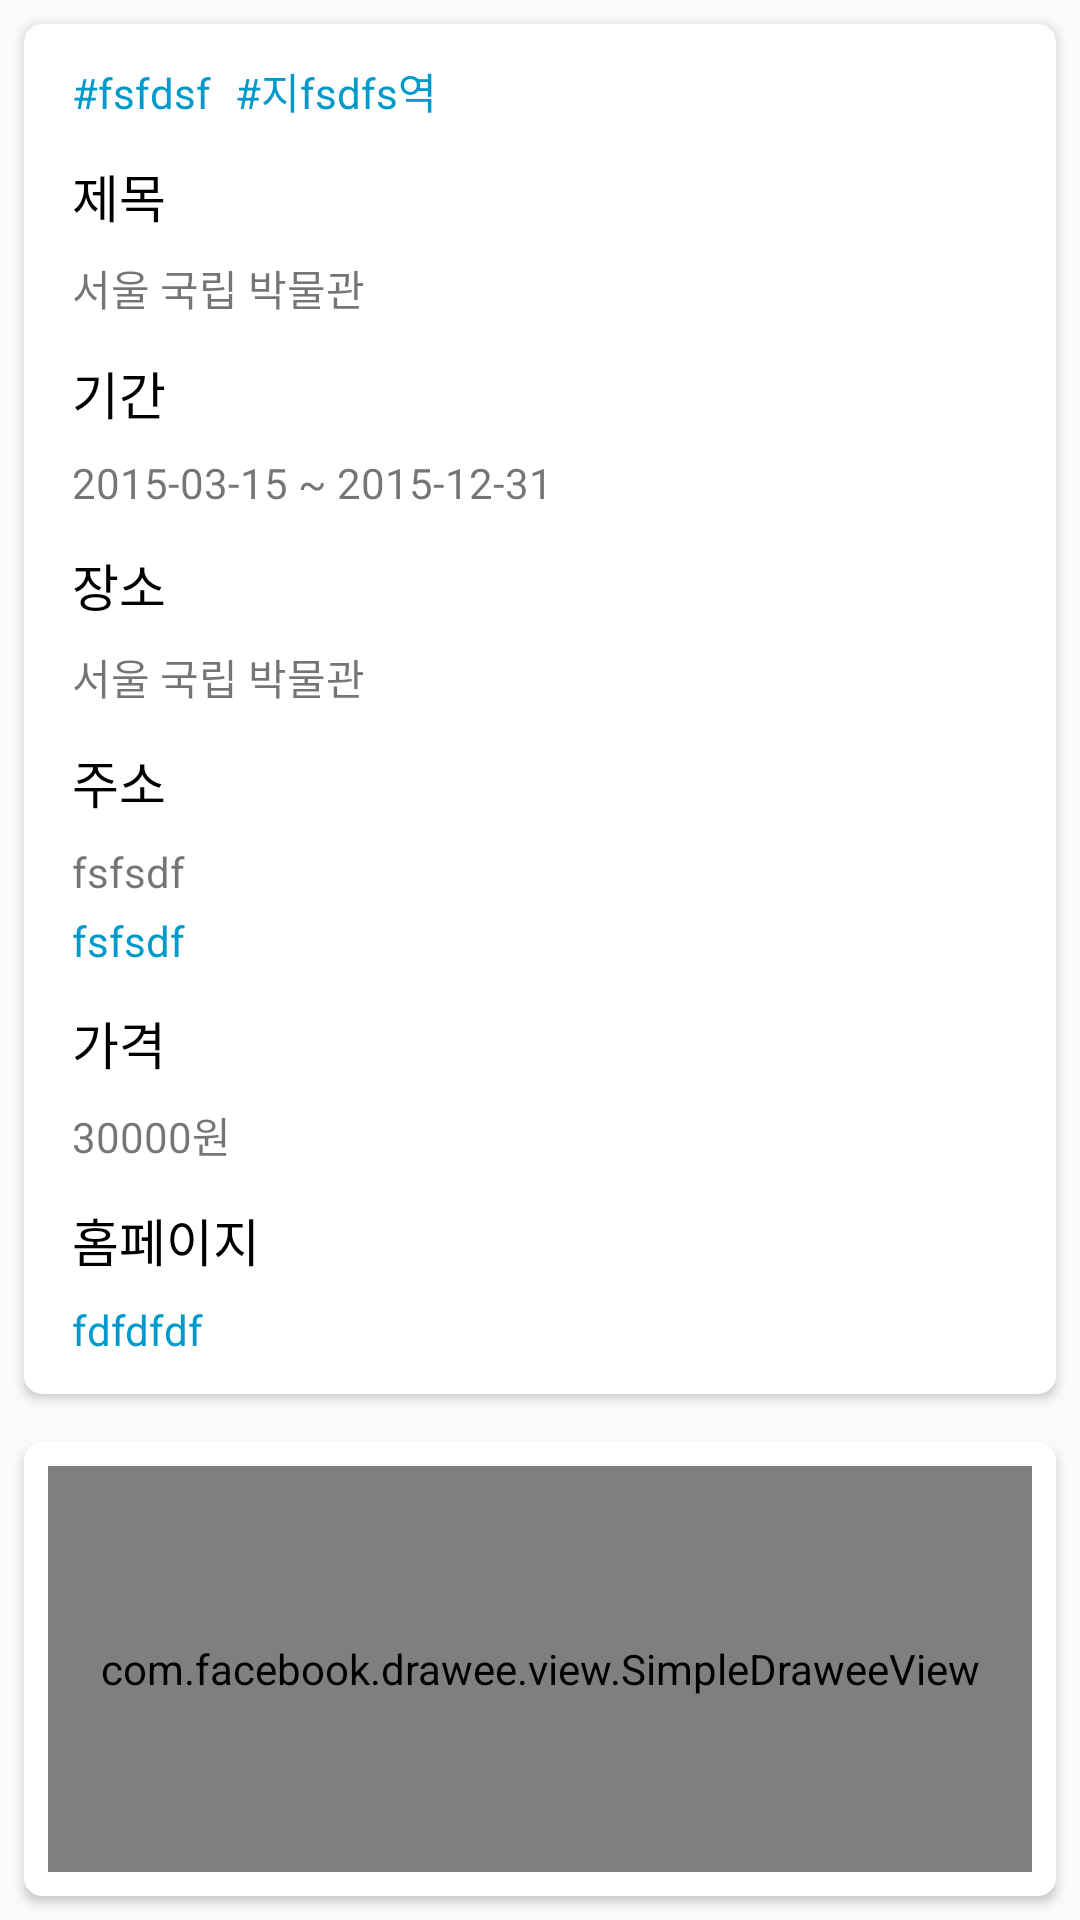

Write the Android layout XML for this screen, with the resource values it uses.
<!-- AndroidManifest.xml: application theme AppTheme -->
<!-- res/layout/content_detail.xml -->
<?xml version="1.0" encoding="utf-8"?>
<LinearLayout
    xmlns:android="http://schemas.android.com/apk/res/android"
    xmlns:app="http://schemas.android.com/apk/res-auto"
    xmlns:fresco="http://schemas.android.com/apk/res-auto"
    xmlns:tools="http://schemas.android.com/tools"
    android:layout_width="match_parent"
    android:layout_height="match_parent"
    android:fitsSystemWindows="true"
    android:orientation="vertical"
    tools:context=".DetailActivity">

    <android.support.v7.widget.CardView
        android:id="@+id/cardView_detail_Information"
        android:layout_width="match_parent"
        android:layout_height="wrap_content"
        android:layout_margin="8dp"
        android:background="#fefefe"
        app:cardCornerRadius="6dp">

        <RelativeLayout
            style="@style/Widget.CardContent"
            android:layout_width="match_parent"
            android:layout_height="match_parent">

            <LinearLayout
                android:id="@+id/container_hashTag"
                android:layout_width="match_parent"
                android:layout_height="wrap_content"
                android:layout_marginBottom="4dp"
                android:layout_marginLeft="8dp"
                android:layout_marginRight="8dp"
                android:layout_marginTop="4dp"
                android:orientation="horizontal">

                <TextView
                    android:id="@+id/textView_category"
                    android:layout_width="wrap_content"
                    android:layout_height="wrap_content"
                    android:layout_marginRight="8dp"
                    android:text="#fsfdsf"
                    android:textColor="@android:color/holo_blue_dark"/>

                <TextView
                    android:id="@+id/textView_area"
                    android:layout_width="wrap_content"
                    android:layout_height="wrap_content"
                    android:text="#지fsdfs역"
                    android:textColor="@android:color/holo_blue_dark"/>
            </LinearLayout>

            <TextView
                android:id="@+id/textView_title_title"
                android:layout_width="match_parent"
                android:layout_height="wrap_content"
                android:layout_below="@id/container_hashTag"
                android:layout_margin="8dp"
                android:text="제목"
                android:textColor="@android:color/background_dark"
                android:textSize="17sp"/>

            <TextView
                android:id="@+id/textView_title_content"
                android:layout_width="match_parent"
                android:layout_height="wrap_content"
                android:layout_below="@id/textView_title_title"
                android:layout_marginBottom="4dp"
                android:layout_marginLeft="8dp"
                android:layout_marginRight="8dp"
                android:text="서울 국립 박물관"/>

            <TextView
                android:id="@+id/textView_period_title"
                android:layout_width="match_parent"
                android:layout_height="wrap_content"
                android:layout_below="@id/textView_title_content"
                android:layout_margin="8dp"
                android:text="기간"
                android:textColor="@android:color/background_dark"
                android:textSize="17sp"/>

            <LinearLayout
                android:id="@+id/linear_period_content"
                android:layout_width="match_parent"
                android:layout_height="wrap_content"
                android:layout_below="@id/textView_period_title"
                android:layout_marginBottom="4dp"
                android:layout_marginLeft="8dp"
                android:layout_marginRight="8dp"
                android:orientation="horizontal">

                <TextView
                    android:id="@+id/textView_period_start"
                    android:layout_width="wrap_content"
                    android:layout_height="wrap_content"
                    android:text="2015-03-15"/>

                <TextView
                    android:layout_width="wrap_content"
                    android:layout_height="wrap_content"
                    android:text=" ~ "/>

                <TextView
                    android:id="@+id/textView_period_end"
                    android:layout_width="wrap_content"
                    android:layout_height="wrap_content"
                    android:text="2015-12-31"/>
            </LinearLayout>

            <TextView
                android:id="@+id/textView_place_title"
                android:layout_width="match_parent"
                android:layout_height="wrap_content"
                android:layout_below="@id/linear_period_content"
                android:layout_margin="8dp"
                android:text="장소"
                android:textColor="@android:color/background_dark"
                android:textSize="17sp"/>

            <TextView
                android:id="@+id/textView_place_content"
                android:layout_width="match_parent"
                android:layout_height="wrap_content"
                android:layout_below="@id/textView_place_title"
                android:layout_marginBottom="4dp"
                android:layout_marginLeft="8dp"
                android:layout_marginRight="8dp"
                android:text="서울 국립 박물관"/>

            <TextView
                android:id="@+id/textView_placeAddr_title"
                android:layout_width="match_parent"
                android:layout_height="wrap_content"
                android:layout_below="@id/textView_place_content"
                android:layout_margin="8dp"
                android:text="주소"
                android:textColor="@android:color/background_dark"
                android:textSize="17sp"/>

            <TextView
                android:id="@+id/textView_placeAddr_content"
                android:layout_width="match_parent"
                android:layout_height="wrap_content"
                android:layout_below="@id/textView_placeAddr_title"
                android:layout_marginBottom="4dp"
                android:layout_marginLeft="8dp"
                android:layout_marginRight="8dp"
                android:text="fsfsdf"/>

            <TextView
                android:id="@+id/textView_placeUrl_content"
                android:layout_width="match_parent"
                android:layout_height="wrap_content"
                android:layout_below="@id/textView_placeAddr_content"
                android:layout_marginBottom="4dp"
                android:layout_marginLeft="8dp"
                android:layout_marginRight="8dp"
                android:text="fsfsdf"
                android:textColor="@android:color/holo_blue_dark"/>

            <TextView
                android:id="@+id/textView_price_title"
                android:layout_width="match_parent"
                android:layout_height="wrap_content"
                android:layout_below="@id/textView_placeUrl_content"
                android:layout_margin="8dp"
                android:text="가격"
                android:textColor="@android:color/background_dark"
                android:textSize="17sp"/>

            <TextView
                android:id="@+id/textView_price_content"
                android:layout_width="match_parent"
                android:layout_height="wrap_content"
                android:layout_below="@id/textView_price_title"
                android:layout_marginBottom="4dp"
                android:layout_marginLeft="8dp"
                android:layout_marginRight="8dp"
                android:text="30000원"/>

            <TextView
                android:id="@+id/textView_homePage_title"
                android:layout_width="match_parent"
                android:layout_height="wrap_content"
                android:layout_below="@+id/textView_price_content"
                android:layout_margin="8dp"
                android:text="홈페이지"
                android:textColor="@android:color/background_dark"
                android:textSize="17sp"/>

            <TextView
                android:id="@+id/textView_homePage_content"
                android:layout_width="match_parent"
                android:layout_height="wrap_content"
                android:layout_below="@+id/textView_homePage_title"
                android:layout_marginBottom="4dp"
                android:layout_marginLeft="8dp"
                android:layout_marginRight="8dp"
                android:text="fdfdfdf"
                android:textColor="@android:color/holo_blue_dark"/>
        </RelativeLayout>
    </android.support.v7.widget.CardView>

    <android.support.v7.widget.CardView
        android:id="@+id/cardView_detail_poster"
        android:layout_width="match_parent"
        android:layout_height="wrap_content"
        android:layout_margin="8dp"
        android:background="#fefefe"
        app:cardCornerRadius="6dp">

        <RelativeLayout
            style="@style/Widget.CardContent"
            android:layout_width="match_parent"
            android:layout_height="match_parent">

            <com.facebook.drawee.view.SimpleDraweeView
                android:id="@+id/imageView_detail_poster"
                android:layout_width="340dp"
                android:layout_height="2400dp"
                fresco:failureImage="@drawable/img1"
                fresco:failureImageScaleType="fitCenter"
                fresco:placeholderImage="@color/window_background"
                fresco:placeholderImageScaleType="fitCenter"/>

        </RelativeLayout>
    </android.support.v7.widget.CardView>
</LinearLayout>
<!-- resources referenced by this layout -->
<resources>
  <color name="window_background">#ffffff</color>
  <!-- drawable img1: png bitmap (drawable-xxhdpi, 326811 bytes) -->
  <style name="Widget.CardContent" parent="android:Widget">
          <item name="android:paddingLeft">8dp</item>
          <item name="android:paddingRight">8dp</item>
          <item name="android:paddingTop">8dp</item>
          <item name="android:paddingBottom">8dp</item>
          <item name="android:orientation">vertical</item>
      </style>
  <style name="AppTheme" parent="Theme.AppCompat.Light.DarkActionBar">
          
          <item name="colorPrimary">@color/colorPrimary</item>
          <item name="colorPrimaryDark">@color/colorPrimaryDark</item>
          <item name="colorAccent">@color/colorAccent</item>
      </style>
  <color name="colorPrimary">#3F51B5</color>
  <color name="colorPrimaryDark">#303F9F</color>
  <color name="colorAccent">#FF4081</color>
</resources>
